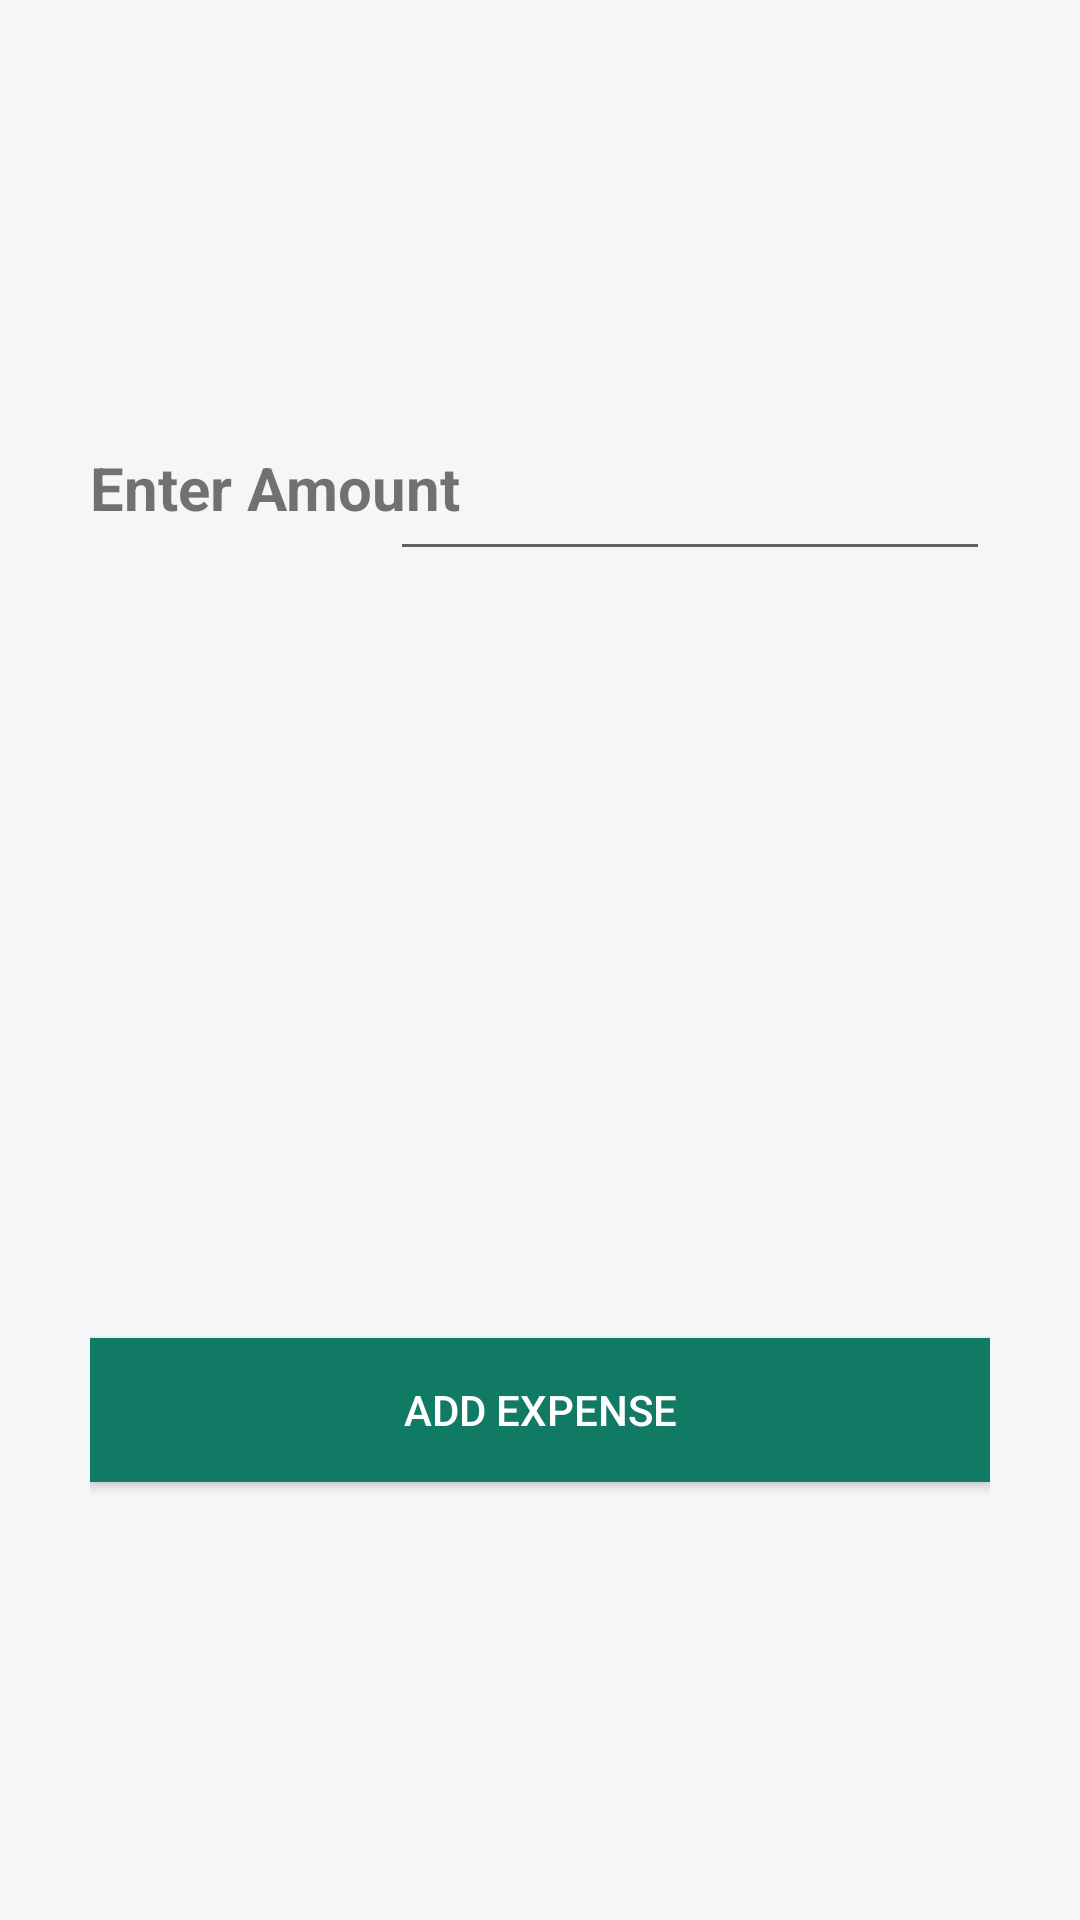

Here is an Android app screen rendered from its layout file. Give the layout XML and the strings, colors and styles it references.
<!-- AndroidManifest.xml: application theme AppTheme -->
<!-- res/layout/add_money_fragment.xml -->
<?xml version="1.0" encoding="utf-8"?>
<RelativeLayout xmlns:android="http://schemas.android.com/apk/res/android"
    android:layout_width="match_parent"
    android:layout_height="match_parent"
    android:background="@color/background"
    android:orientation="vertical"
    android:padding="30dp">

    

    <TextView
        android:id="@+id/amount"
        android:layout_width="wrap_content"
        android:layout_height="30dp"
        android:layout_alignTop="@+id/Value"
        android:text="Enter Amount"
        android:textSize="20dp"
        android:textStyle="bold" />

    <EditText
        android:id="@+id/Value"
        android:layout_width="200dp"
        android:layout_height="wrap_content"
        android:layout_alignParentEnd="true"
        android:layout_alignParentRight="true"
        android:layout_marginTop="119dp"
        android:inputType="number" />

    <Button
        android:id="@+id/addButton"
        android:layout_width="match_parent"
        android:textColor="@color/white"
        android:layout_height="wrap_content"
        android:layout_alignParentBottom="true"
        android:layout_centerHorizontal="true"
        android:layout_marginBottom="116dp"
        android:background="@color/colorPrimary"
        android:text="Add Expense" />

</RelativeLayout>
<!-- resources referenced by this layout -->
<resources>
  <color name="background">#F4F6F7</color>
  <color name="colorPrimary">#117A65</color>
  <color name="white">#ffffff</color>
  <style name="AppTheme" parent="Theme.AppCompat.Light.NoActionBar">
          
          <item name="colorPrimary">@color/colorPrimary</item>
          <item name="colorPrimaryDark">@color/colorPrimaryDark</item>
          <item name="colorAccent">@color/colorAccent</item>
          <item name="actionModeBackground">@color/colorPrimary</item>
          <item name="actionBarPopupTheme">@style/ThemeOverlay.AppCompat</item>
          <item name="android:navigationBarColor" />
      </style>
  <color name="colorPrimaryDark">#0B5345</color>
  <color name="colorAccent">#2ECC71</color>
</resources>
